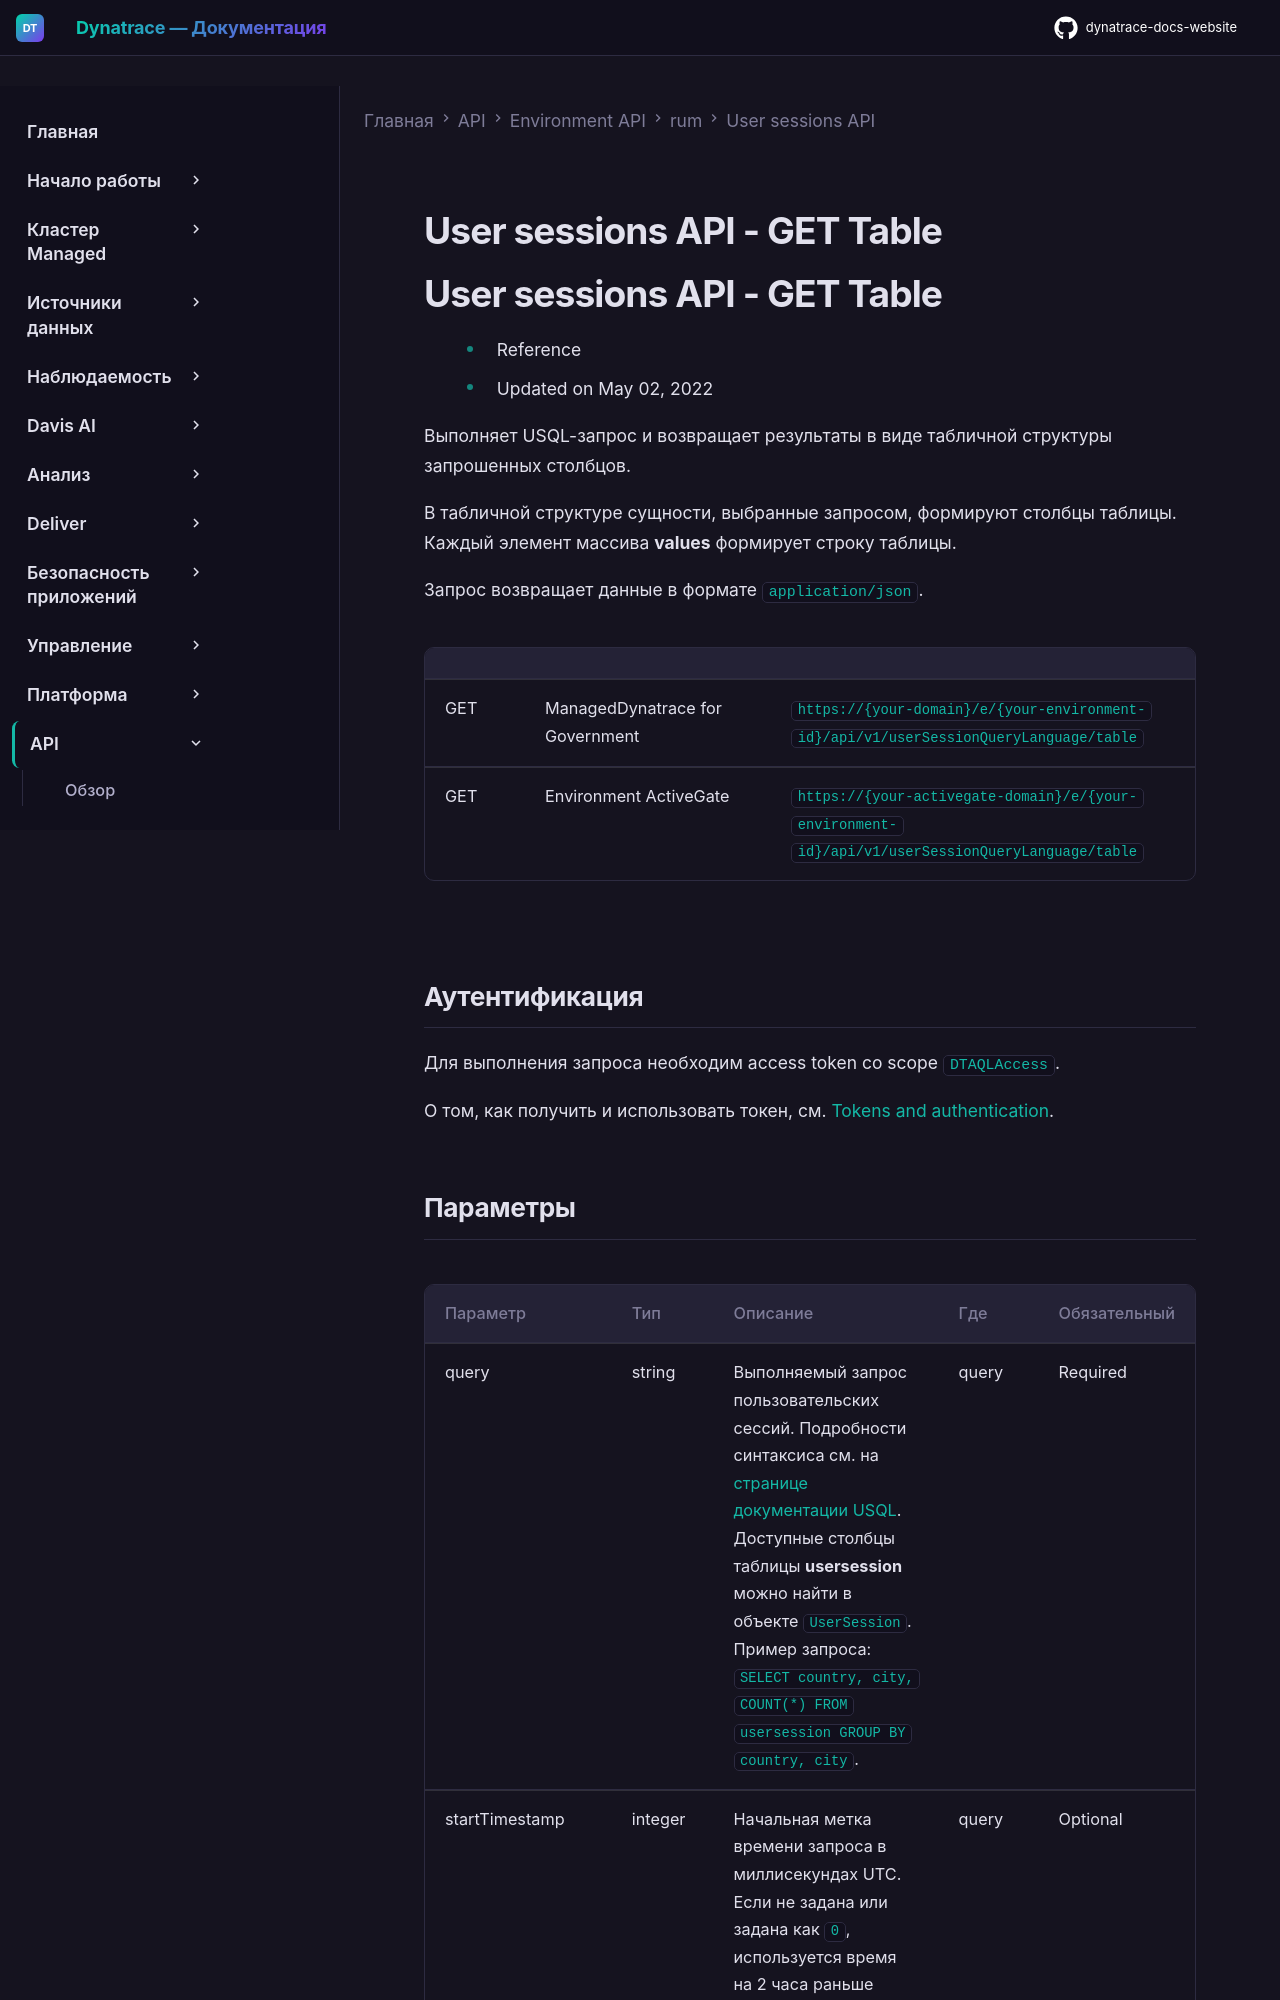

repository: Yerkebulan-Ardabayev/dynatrace-docs-website · page: managed-ru/dynatrace-api/environment-api/rum/user-sessions/table/index.html · generator: mkdocs

---
title: User sessions API - GET Table
source: https://docs.dynatrace.com/managed/dynatrace-api/environment-api/rum/user-sessions/table
scraped: 2026-05-12T12:00:04.804287
---

# User sessions API - GET Table

# User sessions API - GET Table

* Reference
* Updated on May 02, 2022

Выполняет USQL-запрос и возвращает результаты в виде табличной структуры запрошенных столбцов.

В табличной структуре сущности, выбранные запросом, формируют столбцы таблицы. Каждый элемент массива **values** формирует строку таблицы.

Запрос возвращает данные в формате `application/json`.

|  |  |  |
| --- | --- | --- |
| GET | ManagedDynatrace for Government | `https://{your-domain}/e/{your-environment-id}/api/v1/userSessionQueryLanguage/table` |
| GET | Environment ActiveGate | `https://{your-activegate-domain}/e/{your-environment-id}/api/v1/userSessionQueryLanguage/table` |

## Аутентификация

Для выполнения запроса необходим access token со scope `DTAQLAccess`.

О том, как получить и использовать токен, см. [Tokens and authentication](/managed/discover-dynatrace/references/dynatrace-api/basics/dynatrace-api-authentication).
